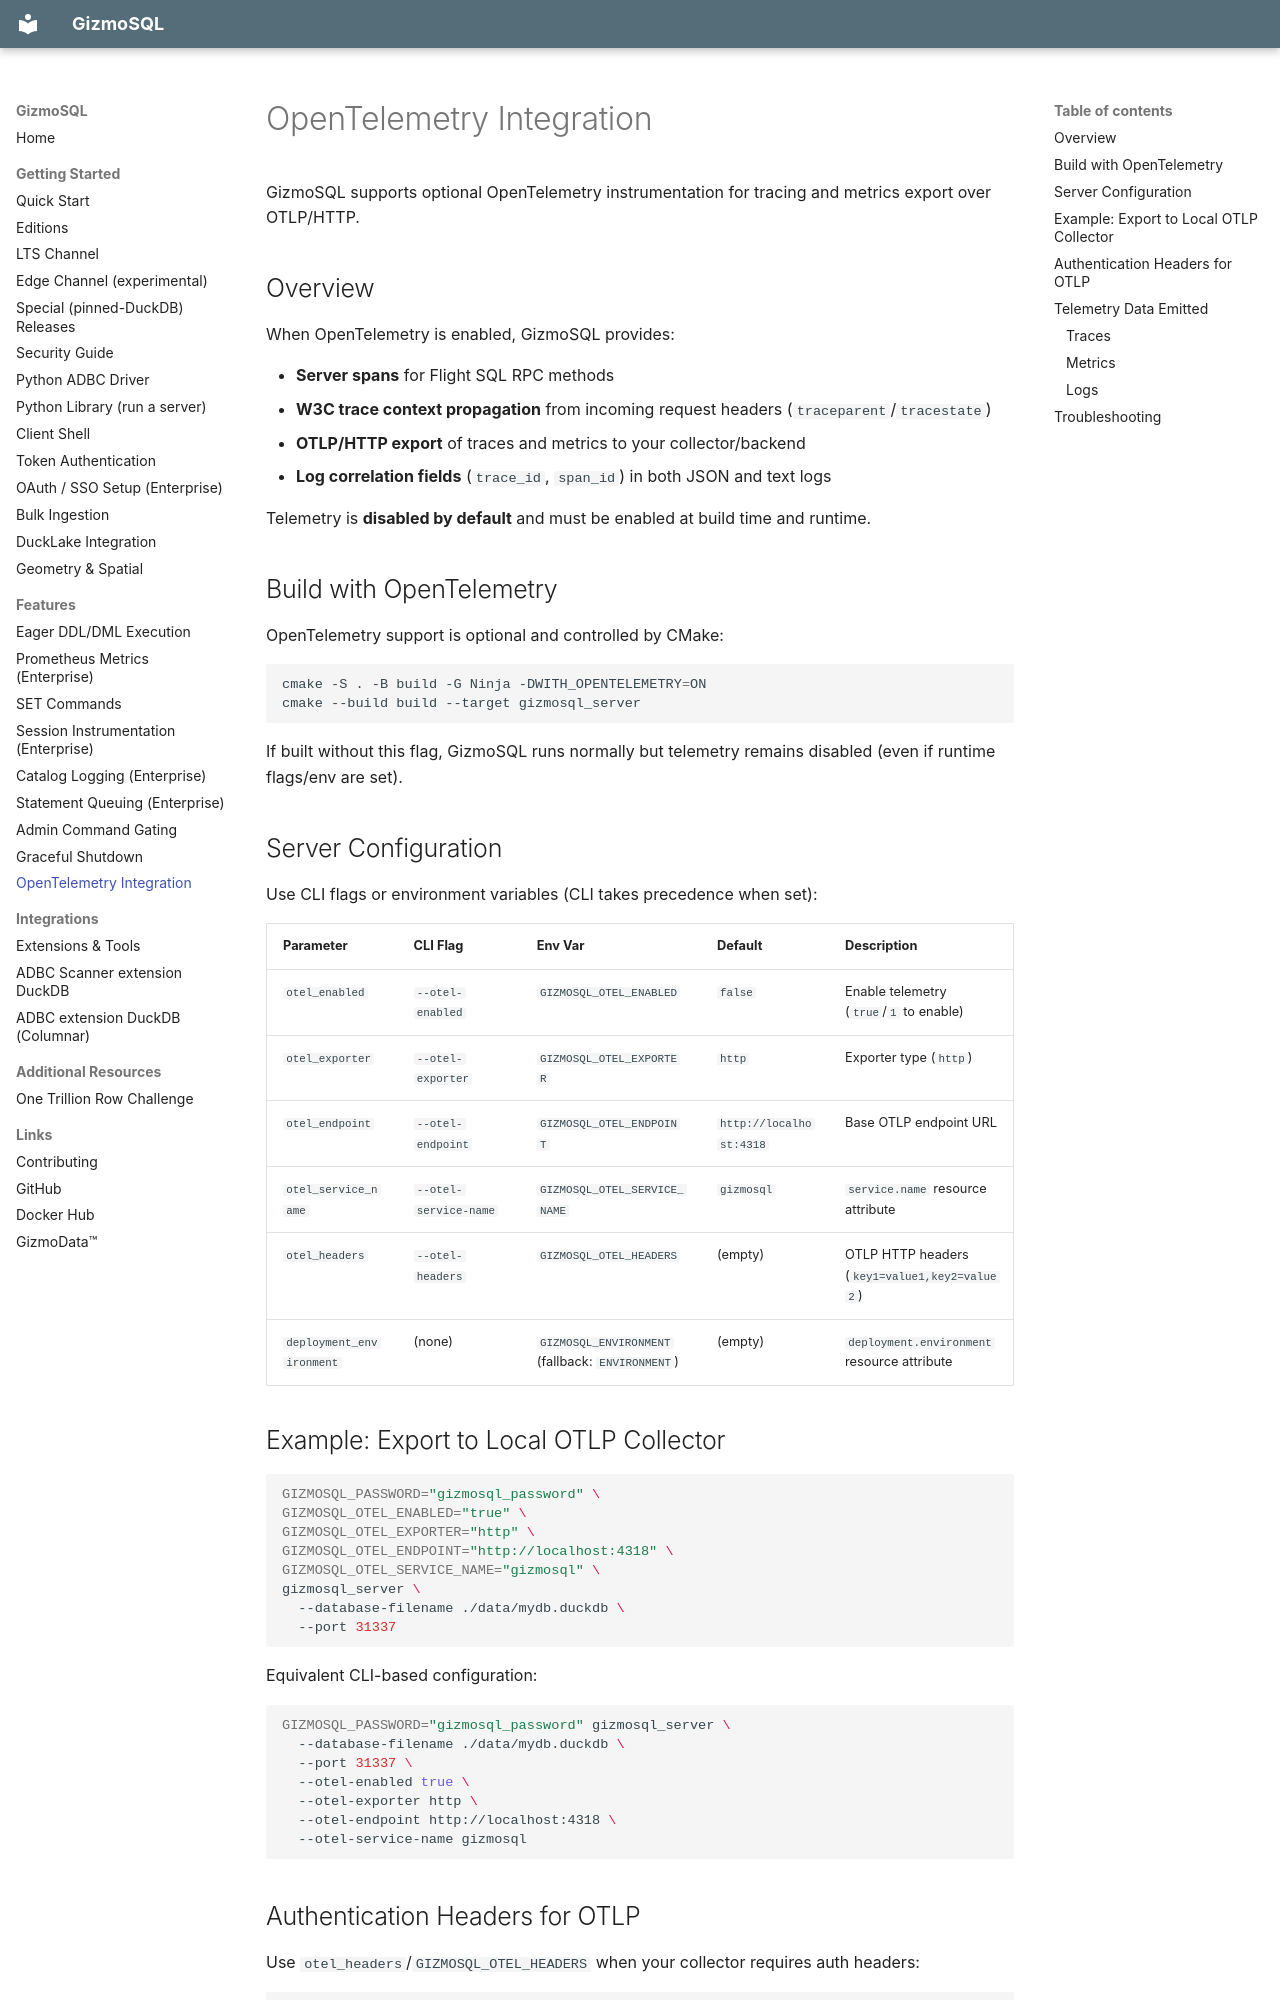

repository: gizmodata/gizmosql · page: opentelemetry/index.html · generator: mkdocs

# OpenTelemetry Integration

GizmoSQL supports optional OpenTelemetry instrumentation for tracing and metrics export over OTLP/HTTP.

## Overview

When OpenTelemetry is enabled, GizmoSQL provides:

- **Server spans** for Flight SQL RPC methods
- **W3C trace context propagation** from incoming request headers (`traceparent`/`tracestate`)
- **OTLP/HTTP export** of traces and metrics to your collector/backend
- **Log correlation fields** (`trace_id`, `span_id`) in both JSON and text logs

Telemetry is **disabled by default** and must be enabled at build time and runtime.

## Build with OpenTelemetry

OpenTelemetry support is optional and controlled by CMake:

```bash
cmake -S . -B build -G Ninja -DWITH_OPENTELEMETRY=ON
cmake --build build --target gizmosql_server
```

If built without this flag, GizmoSQL runs normally but telemetry remains disabled (even if runtime flags/env are set).

## Server Configuration

Use CLI flags or environment variables (CLI takes precedence when set):

| Parameter | CLI Flag | Env Var | Default | Description |
|-----------|----------|---------|---------|-------------|
| `otel_enabled` | `--otel-enabled` | `GIZMOSQL_OTEL_ENABLED` | `false` | Enable telemetry (`true`/`1` to enable) |
| `otel_exporter` | `--otel-exporter` | `GIZMOSQL_OTEL_EXPORTER` | `http` | Exporter type (`http`) |
| `otel_endpoint` | `--otel-endpoint` | `GIZMOSQL_OTEL_ENDPOINT` | `http://localhost:4318` | Base OTLP endpoint URL |
| `otel_service_name` | `--otel-service-name` | `GIZMOSQL_OTEL_SERVICE_NAME` | `gizmosql` | `service.name` resource attribute |
| `otel_headers` | `--otel-headers` | `GIZMOSQL_OTEL_HEADERS` | (empty) | OTLP HTTP headers (`key1=value1,key2=value2`) |
| `deployment_environment` | (none) | `GIZMOSQL_ENVIRONMENT` (fallback: `ENVIRONMENT`) | (empty) | `deployment.environment` resource attribute |

## Example: Export to Local OTLP Collector

```bash
GIZMOSQL_PASSWORD="gizmosql_password" \
GIZMOSQL_OTEL_ENABLED="true" \
GIZMOSQL_OTEL_EXPORTER="http" \
GIZMOSQL_OTEL_ENDPOINT="http://localhost:4318" \
GIZMOSQL_OTEL_SERVICE_NAME="gizmosql" \
gizmosql_server \
  --database-filename ./data/mydb.duckdb \
  --port 31337
```

Equivalent CLI-based configuration:

```bash
GIZMOSQL_PASSWORD="gizmosql_password" gizmosql_server \
  --database-filename ./data/mydb.duckdb \
  --port 31337 \
  --otel-enabled true \
  --otel-exporter http \
  --otel-endpoint http://localhost:4318 \
  --otel-service-name gizmosql
```
